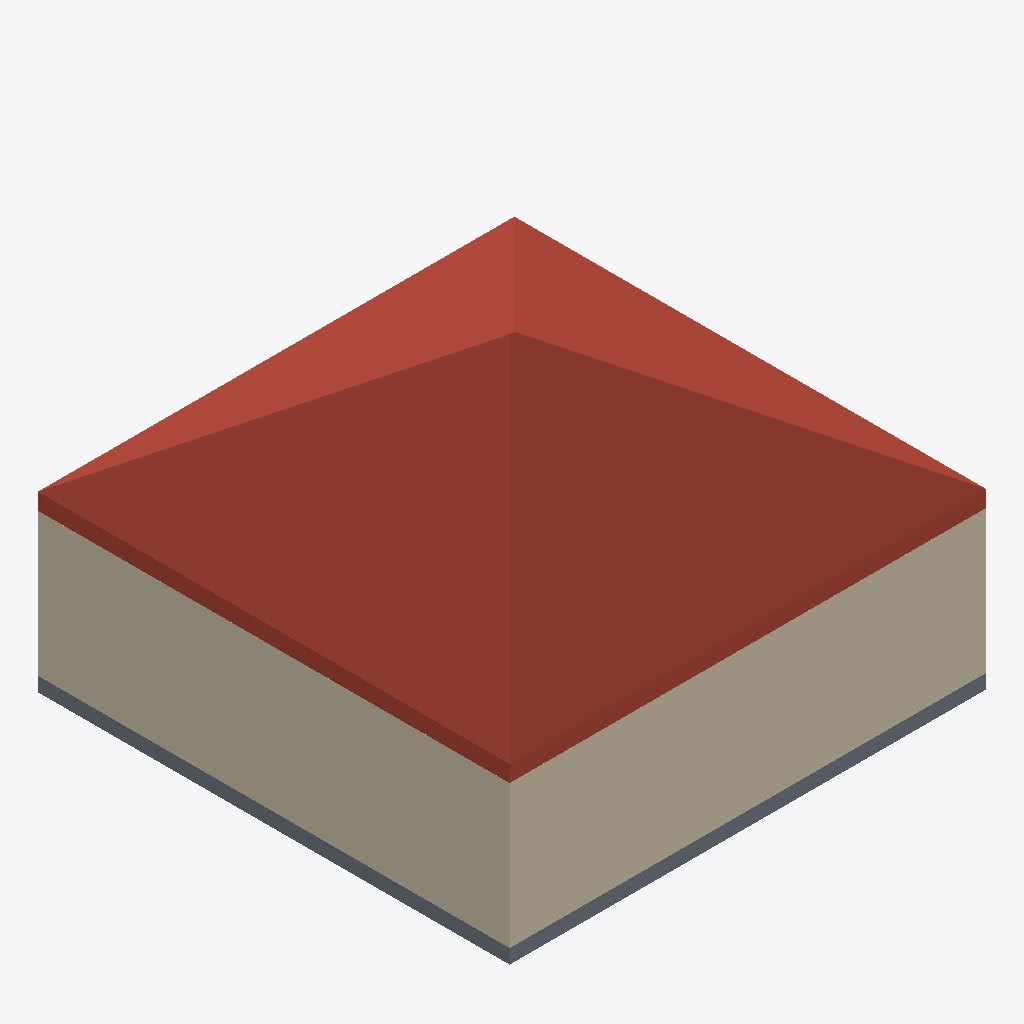
Isometric view of an IFC building model (IFC-SPF (STEP), schema IFC2X3, length unit metre), seen from the south-west, elements coloured by IFC class (only those large enough to see are counted): 3 walls (beige), 1 roof (red-brown), 1 slab (grey).
Extent 10.0 m × 9.9 m × 6.5 m (x, y, z). Storeys (2): Nivel 1 at 0.00 m; Nivel 2 at 3.00 m. Elements (6): 4 IfcWallStandardCase, 1 IfcRoof, 1 IfcSlab.

HEADER;
FILE_DESCRIPTION(('ViewDefinition [CoordinationView_V2.0, QuantityTakeOffAddOnView]'),'2;1');
FILE_NAME('0001','2023-12-01T00:03:20+01:00',(''),(''),'ODA SDAI 22.12','23.0.11.19 - Exporter 23.0.11.19 - IU alternativ','');
FILE_SCHEMA(('IFC2X3'));
ENDSEC;
DATA;
#97=IFCPROJECT('12lrZEbWL5dfbfaOKfeK7R',#20,'0001',$,$,'Nombre de proyecto','Estado de proyecto',(#92),#89);
#109=IFCSITE('12lrZEbWL5dfbfaOKfeK7P',#20,'Default',$,$,#108,$,$,.ELEMENT.,(40,25,13,9643),(-3,-42,-20,-772056),0.0,$,$);
#99=IFCBUILDING('12lrZEbWL5dfbfaOKfeK7Q',#20,'',$,$,#16,$,'',.ELEMENT.,$,$,#98);
#102=IFCBUILDINGSTOREY('29TFpHBYXAnw12nix37b4C',#20,'Nivel 1',$,'Nivel:Nivel 1',#101,$,'Nivel 1',.ELEMENT.,0.0);
#106=IFCBUILDINGSTOREY('29TFpHBYXAnw12nix37bGc',#20,'Nivel 2',$,'Nivel:Nivel 1',#105,$,'Nivel 2',.ELEMENT.,2.9999999999999996);
#307=IFCROOF('0LaCZ0N9HE_xhArZJFJffY',#20,'Cubierta básica:Cubierta - por defecto - 30 cm:172283',$,'Cubierta básica:Cubierta - por defecto - 30 cm',#305,$,'172283',.NOTDEFINED.);
#174=IFCWALLSTANDARDCASE('0LaCZ0N9HE_xhArZJFJgKZ',#20,'Muro básico:Por defecto - 20 cm:171962',$,'Muro básico:Por defecto - 20 cm',#158,#173,'171962');
#285=IFCWALLSTANDARDCASE('0LaCZ0N9HE_xhArZJFJfhY',#20,'Muro básico:Por defecto - 20 cm:172155',$,'Muro básico:Por defecto - 20 cm',#273,#284,'172155');
#125=IFCSLAB('0LaCZ0N9HE_xhArZJFJgG7',#20,'Suelo:Por defecto - 30 cm:171678',$,'Suelo:Por defecto - 30 cm',#111,#124,'171678',.FLOOR.);
#252=IFCWALLSTANDARDCASE('0LaCZ0N9HE_xhArZJFJfg0',#20,'Muro básico:Por defecto - 20 cm:172057',$,'Muro básico:Por defecto - 20 cm',#240,#251,'172057');
ENDSEC;
